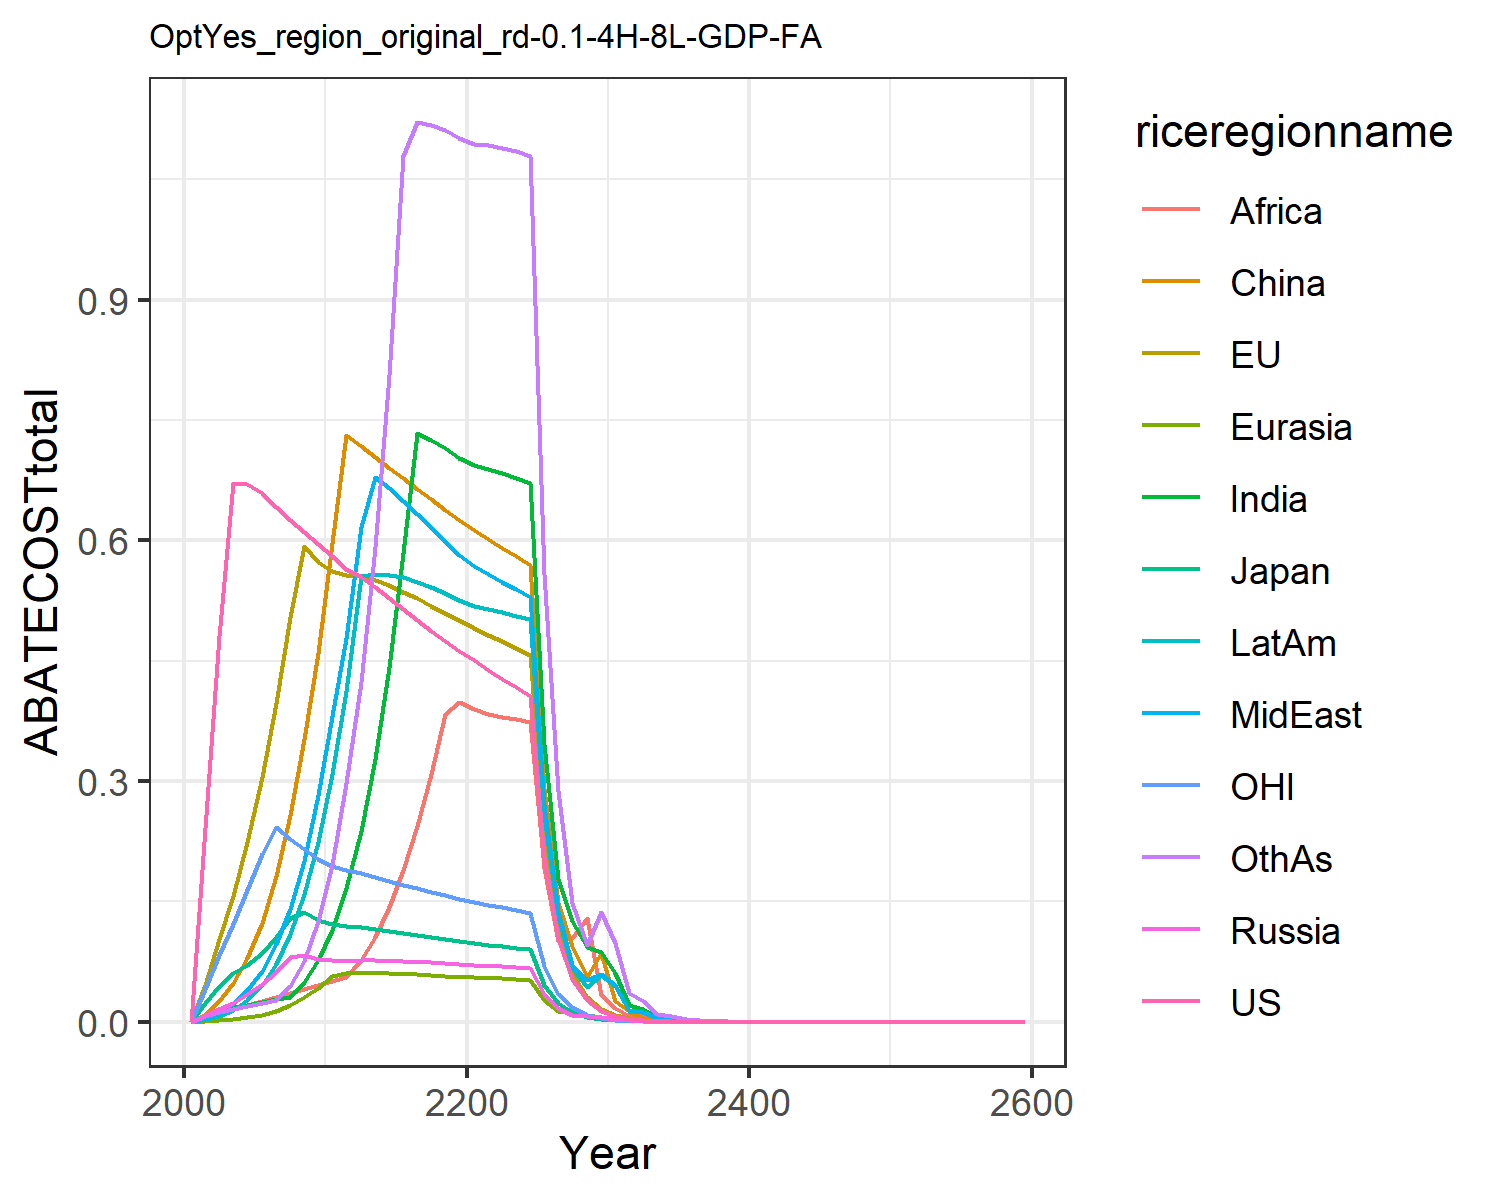

Source data for this figure (header and first rows):
0.0, 0.0, 0.0, 0.0, 0.0, 0.0, 0.0, 0.0, 0.0, 0.0, 0.0, 0.0
0.241, 0.04635, 0.02326, 0.007033, 0.0009619, 0.009131, 0.007641, 0.003813, 0.005771, 0.003764, 0.04027, 0.006592
0.4811, 0.1025, 0.04509, 0.01559, 0.001628, 0.02575, 0.01417, 0.01124, 0.01163, 0.007178, 0.0838, 0.01242
0.6715, 0.1571, 0.06109, 0.0238, 0.002964, 0.04789, 0.01786, 0.0221, 0.016, 0.01485, 0.122, 0.01603
0.6705, 0.2246, 0.07052, 0.03398, 0.005298, 0.07973, 0.02144, 0.03947, 0.02088, 0.02733, 0.1645, 0.01968
0.6592, 0.3046, 0.08615, 0.04674, 0.008825, 0.1228, 0.02486, 0.06338, 0.02577, 0.04589, 0.2094, 0.02327
0.6421, 0.3974, 0.1062, 0.06241, 0.01393, 0.182, 0.02812, 0.09651, 0.03047, 0.07243, 0.243, 0.02678
0.6256, 0.5041, 0.1289, 0.08081, 0.02095, 0.2578, 0.03122, 0.1407, 0.03537, 0.1095, 0.2283, 0.04439
0.6102, 0.5934, 0.1362, 0.08315, 0.03027, 0.3521, 0.04914, 0.2002, 0.04063, 0.159, 0.2149, 0.07599
0.596, 0.5737, 0.1273, 0.07862, 0.04184, 0.4599, 0.07641, 0.2823, 0.04627, 0.2245, 0.2025, 0.1256
0.5811, 0.562, 0.1219, 0.07643, 0.05737, 0.5971, 0.1147, 0.3808, 0.05126, 0.3094, 0.194, 0.1956
0.5644, 0.5572, 0.1192, 0.0763, 0.0608, 0.7309, 0.1666, 0.4788, 0.05574, 0.4121, 0.1887, 0.2974
0.5548, 0.556, 0.1178, 0.07649, 0.06043, 0.7175, 0.2373, 0.6168, 0.07735, 0.5559, 0.185, 0.424
0.5421, 0.5511, 0.1157, 0.0765, 0.06078, 0.7042, 0.3279, 0.6797, 0.1061, 0.5582, 0.1805, 0.5917
0.5281, 0.5443, 0.1132, 0.07618, 0.06018, 0.6904, 0.4422, 0.6652, 0.1436, 0.5569, 0.1758, 0.8067
0.5141, 0.5363, 0.1106, 0.07545, 0.05963, 0.678, 0.5839, 0.6498, 0.1887, 0.5538, 0.171, 1.08
0.5003, 0.5277, 0.108, 0.07472, 0.05892, 0.6646, 0.7337, 0.6335, 0.2435, 0.5486, 0.1664, 1.121
0.4871, 0.5187, 0.1055, 0.07414, 0.05812, 0.6513, 0.7247, 0.6165, 0.3087, 0.5419, 0.1619, 1.118
0.4744, 0.5095, 0.103, 0.07327, 0.05739, 0.6377, 0.7148, 0.5996, 0.3842, 0.5342, 0.1576, 1.112
0.4624, 0.5002, 0.1006, 0.07213, 0.0563, 0.6249, 0.7031, 0.5823, 0.399, 0.5258, 0.1535, 1.102
0.4505, 0.4912, 0.09826, 0.07132, 0.05548, 0.6127, 0.6941, 0.5686, 0.3905, 0.5188, 0.1496, 1.094
0.4388, 0.4827, 0.09609, 0.07, 0.05478, 0.6012, 0.6887, 0.5578, 0.3842, 0.5145, 0.1459, 1.092
0.4276, 0.4742, 0.094, 0.06887, 0.05394, 0.59, 0.6836, 0.5484, 0.3804, 0.5102, 0.1424, 1.089
0.4168, 0.4659, 0.09199, 0.0677, 0.05347, 0.5804, 0.6781, 0.539, 0.3772, 0.5053, 0.1391, 1.085
0.4066, 0.4578, 0.09006, 0.06662, 0.05248, 0.5694, 0.6722, 0.5299, 0.374, 0.5017, 0.1359, 1.08
0.2058, 0.2333, 0.04576, 0.03399, 0.02678, 0.2902, 0.3458, 0.2702, 0.1922, 0.2565, 0.06892, 0.5579
0.1042, 0.1189, 0.02326, 0.0173, 0.01368, 0.1479, 0.1773, 0.1378, 0.1002, 0.1316, 0.03496, 0.2882
0.0528, 0.06057, 0.01182, 0.008942, 0.01126, 0.09492, 0.125, 0.07126, 0.1045, 0.0674, 0.01774, 0.1475
0.02674, 0.03084, 0.006003, 0.007193, 0.008195, 0.05616, 0.09268, 0.05161, 0.1288, 0.04352, 0.008997, 0.0958
0.01354, 0.0157, 0.003049, 0.00568, 0.006278, 0.08533, 0.08745, 0.05946, 0.03309, 0.05763, 0.004563, 0.1374
0.006847, 0.007968, 0.001545, 0.002983, 0.002581, 0.02635, 0.06034, 0.0459, 0.01682, 0.04467, 0.002309, 0.09843
0.003455, 0.004033, 0.0007807, 0.001903, 0.000971, 0.01355, 0.02123, 0.01522, 0.007395, 0.01312, 0.001166, 0.03577
0.001742, 0.002039, 0.0003942, 0.0007062, 0.0004496, 0.004833, 0.01559, 0.01177, 0.008677, 0.01152, 0.000588, 0.0255
0.0008785, 0.00103, 0.000199, 0.0001524, 0.0002388, 0.002383, 0.005637, 0.004247, 0.003371, 0.004181, 0.0002965, 0.009244
0.0004429, 0.0005204, 0.0001004, 0.0002672, 0.0002151, 0.002915, 0.00401, 0.00301, 0.002236, 0.00296, 0.0001495, 0.006577
0.0002232, 0.0002628, 5.064708058890185e-5, 0.0001359, 0.0001088, 0.001154, 0.0008308, 0.001085, 0.0007874, 0.001069, 7.533520541710798e-5, 0.002967
0.0001125, 0.0001327, 2.5547767261942458e-5, 6.863248655266779e-5, 5.499367592729704e-5, 0.0005547, 0.001029, 0.0007686, 0.0005737, 0.0007585, 3.797055136527833e-5, 0.001691
5.672292915959529e-5, 6.695263173875135e-5, 1.288580992342218e-5, 3.4649589822765614e-5, 2.7791760470766998e-5, 0.0002934, 0.0003864, 0.000277, 0.0002192, 0.0002738, 1.913703206156462e-5, 0.0006109
2.859165448336181e-5, 3.378673173393094e-5, 6.497178769539305e-6, 1.8791823679205622e-5, 1.4037859493374204e-5, 0.000148, 0.0002635, 0.0001961, 0.000113, 0.0001941, 9.64466114193728e-6, 0.0004336
1.4411796518541138e-5, 1.7047500941045248e-5, 3.2774743869506657e-6, 9.250640399091281e-6, 7.090714171642238e-6, 7.461099514764425e-5, 7.490113588981444e-5, 7.062420457391679e-5, 5.3150073231228296e-5, 6.999497127621665e-5, 4.8605717211053835e-6, 0.0001565
7.264333954044185e-6, 8.600395287477944e-6, 1.6527862210469794e-6, 1.2765195824164809e-6, 3.1318590824940824e-6, 1.077229297407365e-5, 6.738176984704543e-5, 4.9974787450505666e-5, 3.755026373867e-5, 4.958713852387545e-5, 2.4495009064063693e-6, 0.000111
3.6616131878940173e-6, 4.3383550979394255e-6, 8.334383088115704e-7, 4.421077286600169e-6, 3.5535616662879978e-6, 3.7265127921822484e-5, 4.775261173101119e-5, 3.536786953470942e-5, 2.6606416134467985e-5, 3.5130669663240825e-5, 1.234408345365198e-6, 7.865815951696401e-5
1.845644334022246e-6, 2.18819359719978e-6, 4.2025375908932275e-7, 2.230887468392906e-6, 1.7939430087829113e-6, 1.8782331811380347e-5, 2.4128863996968083e-5, 1.7848821951412863e-5, 1.344112878495103e-5, 1.774621515777497e-5, 6.220593587218e-7, 3.9755395566399096e-5
9.30298384542918e-7, 1.1035821932389128e-6, 2.1190088159903804e-7, 1.125591101792015e-6, 9.054976797075333e-7, 9.46570479450508e-6, 1.2188979650228466e-5, 9.006434033549083e-6, 6.788404007186308e-6, 8.962538753306853e-6, 3.134707878723841e-7, 2.0086807118487202e-5
4.689159649558951e-7, 5.565263881242683e-7, 1.0684109785480726e-7, 5.678601823605139e-7, 4.5698953168443683e-7, 4.769984382728029e-6, 6.1560076295945905e-6, 4.544062115687896e-6, 3.4276273365222954e-6, 4.52555074067701e-6, 1.5796287019115885e-7, 1.0146155359939536e-5
2.3635570138034517e-7, 2.806289131401132e-7, 5.386784432724354e-8, 2.864599219834838e-7, 2.3060622876909043e-7, 2.403505354452415e-6, 3.1084350259474085e-6, 2.2923904314582177e-6, 1.7303093204953198e-6, 2.284731114873959e-6, 7.959870807130044e-8, 5.123653901780883e-6
1.1913388353488995e-7, 1.4149716607065327e-7, 2.715861755937257e-8, 1.4449457163251206e-7, 1.1635546724952419e-7, 1.2109901016026634e-6, 1.569292391573685e-6, 1.156352510914577e-6, 8.733078545229403e-7, 1.1532657297760663e-6, 4.010979289019816e-8, 2.5867620130690617e-6
6.004855259203592e-8, 7.134023689545204e-8, 1.3692210432082492e-8, 7.287987111499748e-8, 5.870270986517915e-8, 6.101075098064994e-7, 7.921239002862019e-7, 5.832479376273569e-7, 4.4068958069773314e-7, 5.820508898883135e-7, 2.0211034065125203e-8, 1.3056935294484192e-6
3.0266884881352206e-8, 3.596626753610036e-8, 6.902847230310359e-9, 3.675656802086264e-8, 2.961346833453842e-8, 3.0735838485118e-7, 3.997758227808677e-7, 2.9415827614435286e-7, 2.2234507161862582e-7, 2.937215498469437e-7, 1.0184053333571114e-8, 6.589354133284209e-7
1.525565230900256e-8, 1.813144917111767e-8, 3.4799469546223663e-9, 1.853686265150192e-8, 1.4937707456326808e-8, 1.5483140975960291e-7, 2.0173460577931554e-7, 1.48346423676524e-7, 1.1216524741897819e-7, 1.482038108264486e-7, 5.131532728655616e-9, 3.324827698113828e-7
7.689386327314314e-9, 9.140039640159186e-9, 1.754314517503031e-9, 9.34789472338818e-9, 7.534346641091849e-9, 7.799208783284227e-8, 1.0178656289588268e-7, 7.480733544830532e-8, 5.6575881840206545e-8, 7.477157671480668e-8, 2.5856404208364425e-9, 1.6773637366161594e-7
3.875702297477233e-9, 4.607273130134045e-9, 8.843689908041865e-10, 4.7137859891523084e-9, 3.799945065522066e-9, 3.9284521301943e-8, 5.135134327337738e-8, 3.772116152574243e-8, 2.8533304252015078e-8, 3.772000532194587e-8, 1.3028187791057991e-9, 8.461036836726083e-8
1.9534710420885235e-9, 2.3223190434126562e-9, 4.45811695895287e-10, 2.3768750088608413e-9, 1.916381286033855e-9, 1.9786710822190507e-8, 2.590413710117412e-8, 1.901963220576731e-8, 1.4388830834807285e-8, 1.9026942100063923e-8, 6.564399534751843e-10, 4.267405848605346e-8
9.846035707098923e-10, 1.1705323534782269e-9, 2.2473046345003586e-10, 1.1984641547381155e-9, 9.664111927064817e-10, 9.965717810714532e-9, 1.306611911818169e-8, 9.58953504272436e-9, 7.255312898371344e-9, 9.596920880102282e-9, 3.3075115048129377e-10, 2.152056002847324e-8
4.962650980666446e-10, 5.899700985216278e-10, 1.1328321354798893e-10, 6.042652212776904e-10, 4.87326147205874e-10, 5.019123316637685e-9, 6.590040018111254e-9, 4.83474255017157e-9, 3.658036599497652e-9, 4.840205194582076e-9, 1.6664923244148776e-10, 1.085168482729503e-8
2.501289745612713e-10, 2.9734655779574553e-10, 5.710351440917752e-11, 3.046600220481946e-10, 2.457295006938758e-10, 2.5277421812138722e-9, 3.323509109770258e-9, 2.437425345328577e-9, 1.8441866264891095e-9, 2.4409986254203593e-9, 8.396554133266738e-11, 5.471407004222664e-9
1.2607015023398017e-10, 1.4985917673372872e-10, 2.878420757717506e-11, 1.535995700604705e-10, 1.2390150939853295e-10, 1.2729886069010205e-9, 1.676008336808234e-9, 1.2287770538893568e-9, 9.296723593790087e-10, 1.230965485711837e-9, 4.2305311678488094e-11, 2.758436369277342e-9
6.354166574992784e-11, 7.552528126923683e-11, 1.4509095578243019e-11, 7.743769359771382e-11, 6.247112479536777e-11, 6.410681180816219e-10, 8.451401856797056e-10, 6.194412781312017e-10, 4.686257861351709e-10, 6.207278319074993e-10, 2.1314980423082764e-11, 1.3905688382428435e-9
3.202602532869474e-11, 3.806193936081574e-11, 7.313435789019091e-12, 3.9039460187986e-11, 3.149684384739369e-11, 3.228291545355064e-10, 4.261447425406381e-10, 3.1225817160043394e-10, 2.3620895074240363e-10, 3.1299381176780366e-10, 1.0739186837001683e-11, 7.009559536954701e-10
1.614156645960251e-11, 1.9181382652839627e-11, 3.686362181123666e-12, 1.968091060180789e-11, 1.587965784191284e-11, 1.625665240442611e-10, 2.1486397446796596e-10, 1.574038381528602e-10, 1.190536883106807e-10, 1.578161534246487e-10, 5.410712478743964e-12, 3.5331372780419324e-10
